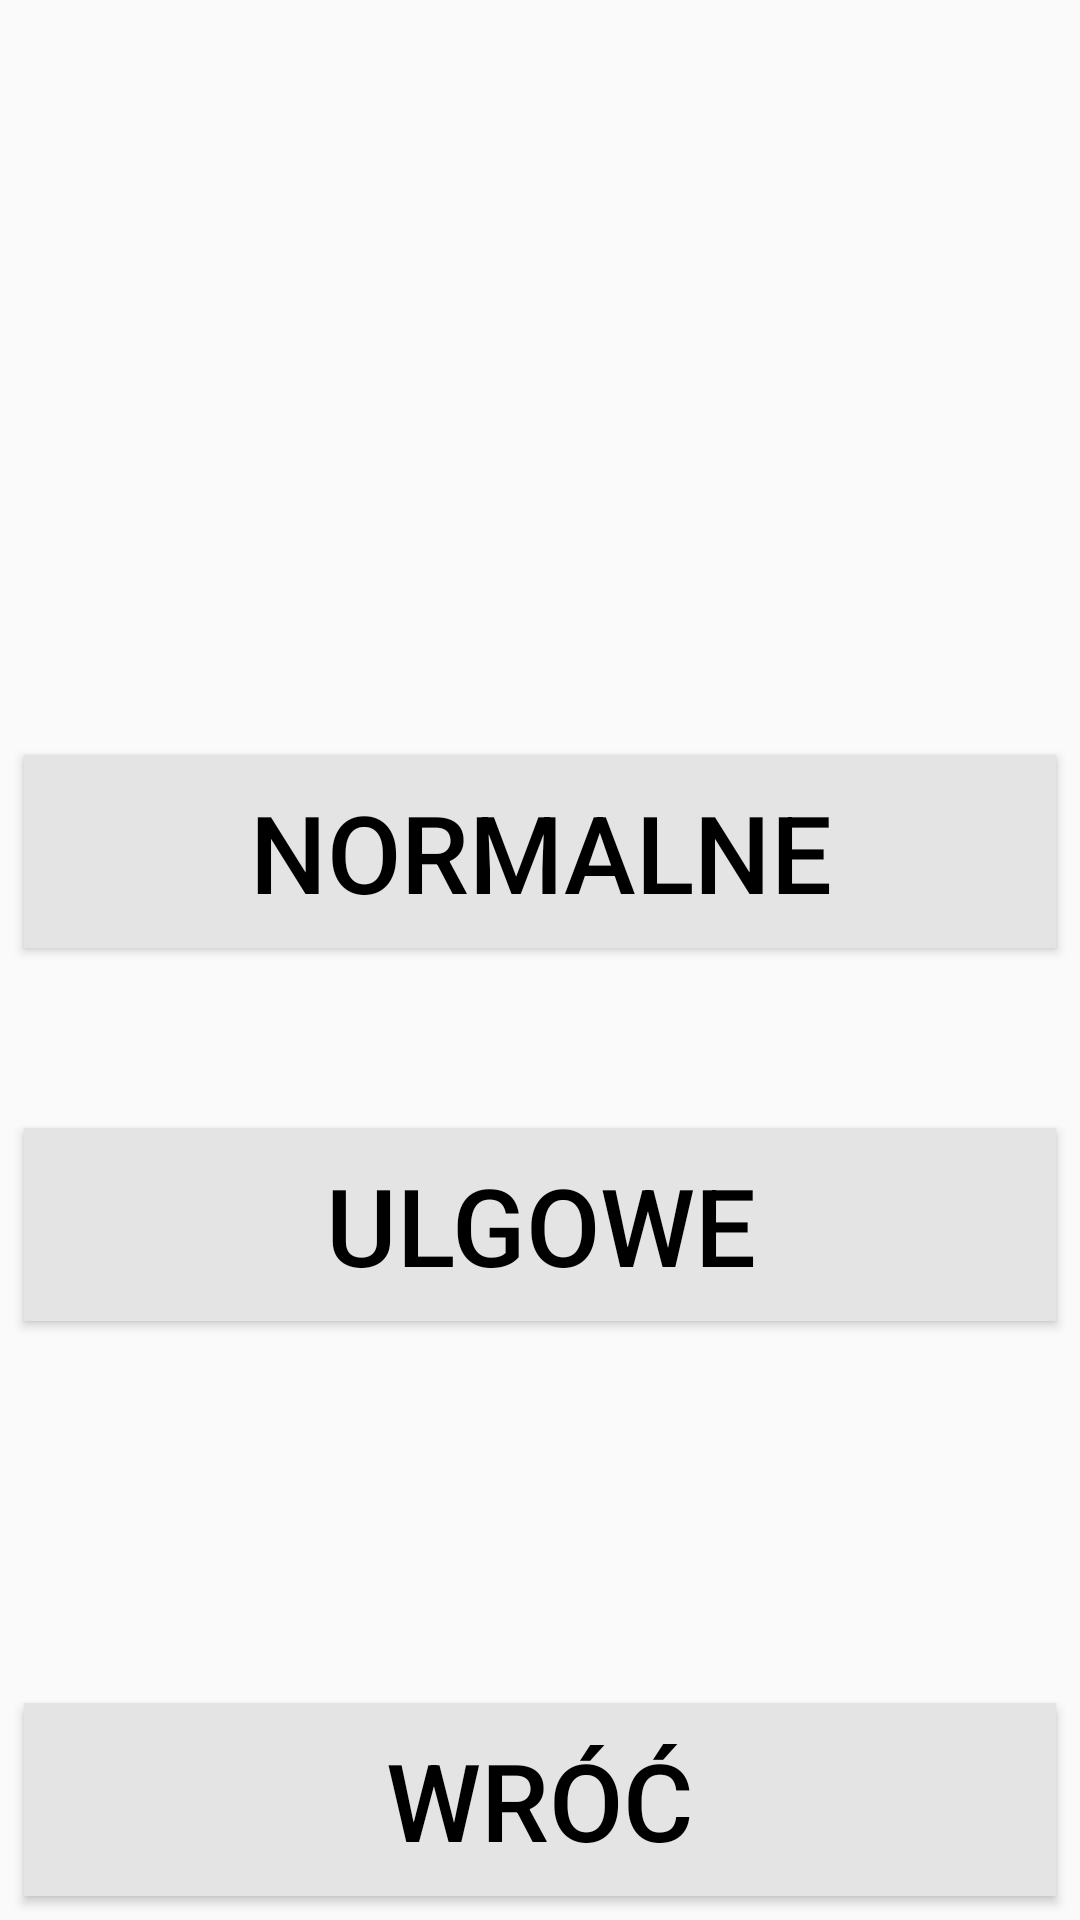

Layout XML and referenced resources for this Android screen:
<!-- AndroidManifest.xml: application theme AppTheme -->
<!-- res/layout/activity_speech_buy_ticket.xml -->
<?xml version="1.0" encoding="utf-8"?>
<android.support.constraint.ConstraintLayout xmlns:android="http://schemas.android.com/apk/res/android"
    android:layout_width="match_parent"
    android:layout_height="match_parent"
    xmlns:app="http://schemas.android.com/apk/res-auto"
    xmlns:tools="http://schemas.android.com/tools">

    <TextView
        android:id="@+id/speech_buy_ticket_internetTextView"
        android:layout_width="match_parent"
        android:layout_height="wrap_content"
        android:layout_marginTop="8dp"
        android:background="@color/colorAccent"
        android:editable="false"
        android:freezesText="false"
        android:gravity="center"
        android:text="@string/internet_not_connected_title"
        android:textAllCaps="false"
        android:textColor="@android:color/white"
        android:visibility="gone"
        app:layout_constraintTop_toTopOf="parent"
        tools:ignore="MissingConstraints"
        tools:layout_editor_absoluteX="0dp" />

    <ProgressBar
        android:id="@+id/speech_buy_ticket_progressBar"
        style="@android:style/Widget.DeviceDefault.Light.ProgressBar.Horizontal"
        android:layout_width="0dp"
        android:layout_height="wrap_content"
        android:layout_marginTop="8dp"
        android:max="100"
        android:progress="0"
        android:visibility="gone"
        app:layout_constraintEnd_toEndOf="parent"
        app:layout_constraintStart_toStartOf="parent"
        app:layout_constraintTop_toTopOf="@+id/speech_buy_ticket_internetTextView" />

    <TextView
        android:id="@+id/speech_buy_ticket_progress_infotextView"
        android:layout_width="0dp"
        android:layout_height="wrap_content"
        android:layout_marginStart="8dp"
        android:layout_marginTop="8dp"
        android:layout_marginEnd="8dp"
        android:text="@string/speech_loading_info_title"
        android:textAlignment="viewStart"
        android:textSize="12sp"
        android:visibility="gone"
        app:layout_constraintEnd_toEndOf="parent"
        app:layout_constraintStart_toStartOf="parent"
        app:layout_constraintTop_toBottomOf="@+id/speech_buy_ticket_progressBar" />

    <TextView
        android:id="@+id/speech_buy_ticket_listening_actions_infotextView"
        android:layout_width="0dp"
        android:layout_height="wrap_content"
        android:layout_marginStart="8dp"
        android:layout_marginTop="8dp"
        android:layout_marginEnd="8dp"
        android:textAlignment="center"
        android:textSize="20sp"
        android:visibility="visible"
        app:layout_constraintEnd_toEndOf="parent"
        app:layout_constraintStart_toStartOf="parent"
        app:layout_constraintTop_toBottomOf="@+id/speech_buy_ticket_progress_infotextView" />

    <TextView
        android:id="@+id/speech_buy_ticket_listening_error_infotextView"
        android:layout_width="0dp"
        android:layout_height="wrap_content"
        android:layout_marginStart="8dp"
        android:layout_marginTop="8dp"
        android:layout_marginEnd="8dp"
        android:textAlignment="center"
        android:textColor="@color/colorAccent"
        android:textSize="20sp"
        android:visibility="visible"
        app:layout_constraintEnd_toEndOf="parent"
        app:layout_constraintStart_toStartOf="parent"
        app:layout_constraintTop_toBottomOf="@+id/speech_buy_ticket_listening_actions_infotextView" />

    <android.support.v7.widget.AppCompatButton
        android:id="@+id/speech_buy_ticket_discount_ticketButton"
        android:layout_width="0dp"
        android:layout_height="wrap_content"
        android:layout_marginStart="8dp"
        android:layout_marginTop="60dp"
        android:layout_marginEnd="8dp"
        android:background="@color/colorLightGray"
        android:paddingStart="8dp"
        android:paddingLeft="8dp"
        android:paddingTop="8dp"
        android:paddingEnd="8dp"
        android:paddingRight="8dp"
        android:paddingBottom="8dp"
        android:soundEffectsEnabled="true"
        android:text="@string/discount_ticket_title"
        android:textColor="@android:color/black"
        android:textSize="36sp"
        app:layout_constraintEnd_toEndOf="parent"
        app:layout_constraintHorizontal_bias="1.0"
        app:layout_constraintStart_toStartOf="parent"
        app:layout_constraintTop_toBottomOf="@+id/speech_buy_ticket_normal_ticketButton" />

    <android.support.v7.widget.AppCompatButton
        android:id="@+id/speech_buy_ticket_normal_ticketButton"
        android:layout_width="0dp"
        android:layout_height="wrap_content"
        android:layout_marginStart="8dp"
        android:layout_marginTop="8dp"
        android:layout_marginEnd="8dp"
        android:layout_marginBottom="8dp"
        android:background="@color/colorLightGray"
        android:paddingStart="8dp"
        android:paddingLeft="8dp"
        android:paddingTop="8dp"
        android:paddingEnd="8dp"
        android:paddingRight="8dp"
        android:paddingBottom="8dp"
        android:soundEffectsEnabled="true"
        android:text="@string/normal_ticket_title"
        android:textColor="@android:color/black"
        android:textSize="36sp"
        app:layout_constraintBottom_toTopOf="@+id/speech_buy_ticket_returnButton"
        app:layout_constraintEnd_toEndOf="parent"
        app:layout_constraintHorizontal_bias="1.0"
        app:layout_constraintStart_toStartOf="parent"
        app:layout_constraintTop_toBottomOf="@+id/speech_buy_ticket_progress_infotextView" />

    <android.support.v7.widget.AppCompatButton
        android:id="@+id/speech_buy_ticket_returnButton"
        android:layout_width="0dp"
        android:layout_height="wrap_content"
        android:layout_marginStart="8dp"
        android:layout_marginEnd="8dp"
        android:layout_marginBottom="8dp"
        android:background="@color/colorLightGray"
        android:paddingStart="8dp"
        android:paddingLeft="8dp"
        android:paddingTop="8dp"
        android:paddingEnd="8dp"
        android:paddingRight="8dp"
        android:paddingBottom="8dp"
        android:soundEffectsEnabled="true"
        android:text="@string/gesture_sensor_return_title"
        android:textColor="@android:color/black"
        android:textSize="36sp"
        app:layout_constraintBottom_toBottomOf="parent"
        app:layout_constraintEnd_toEndOf="parent"
        app:layout_constraintHorizontal_bias="1.0"
        app:layout_constraintStart_toStartOf="parent" />

</android.support.constraint.ConstraintLayout>
<!-- resources referenced by this layout -->
<resources>
  <color name="colorAccent">#D81B60</color>
  <color name="colorLightGray">#E4E4E4</color>
  <string name="discount_ticket_title">Ulgowe</string>
  <string name="gesture_sensor_return_title">Wróć</string>
  <string name="internet_not_connected_title">Brak lub słabe połączenie z siecią Internet</string>
  <string name="normal_ticket_title">Normalne</string>
  <string name="speech_loading_info_title">Przechodzenie do aktywności z zaznaczonym elementem</string>
  <style name="AppTheme" parent="Theme.AppCompat.Light.DarkActionBar">
          
          <item name="colorPrimary">@color/colorPrimary</item>
          <item name="colorPrimaryDark">@color/colorPrimaryDark</item>
          <item name="colorAccent">@color/colorAccent</item>
      </style>
  <color name="colorPrimary">#008577</color>
  <color name="colorPrimaryDark">#00574B</color>
</resources>
